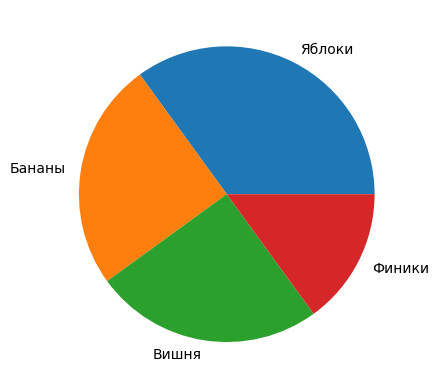

The script that saved this image:
import matplotlib.pyplot as plt
import numpy as np

from matplotlib import rc  # для вывода русских букв
 
font = {'family': 'Verdana', # для вывода русских букв
        'weight': 'normal'}
       
rc('font', **font)

y = np.array([35, 25, 25, 15])


# метки диаграммы
mylabels = ["Яблоки", "Бананы", "Вишня", "Финики"]

plt.pie(y, labels = mylabels)
plt.show()